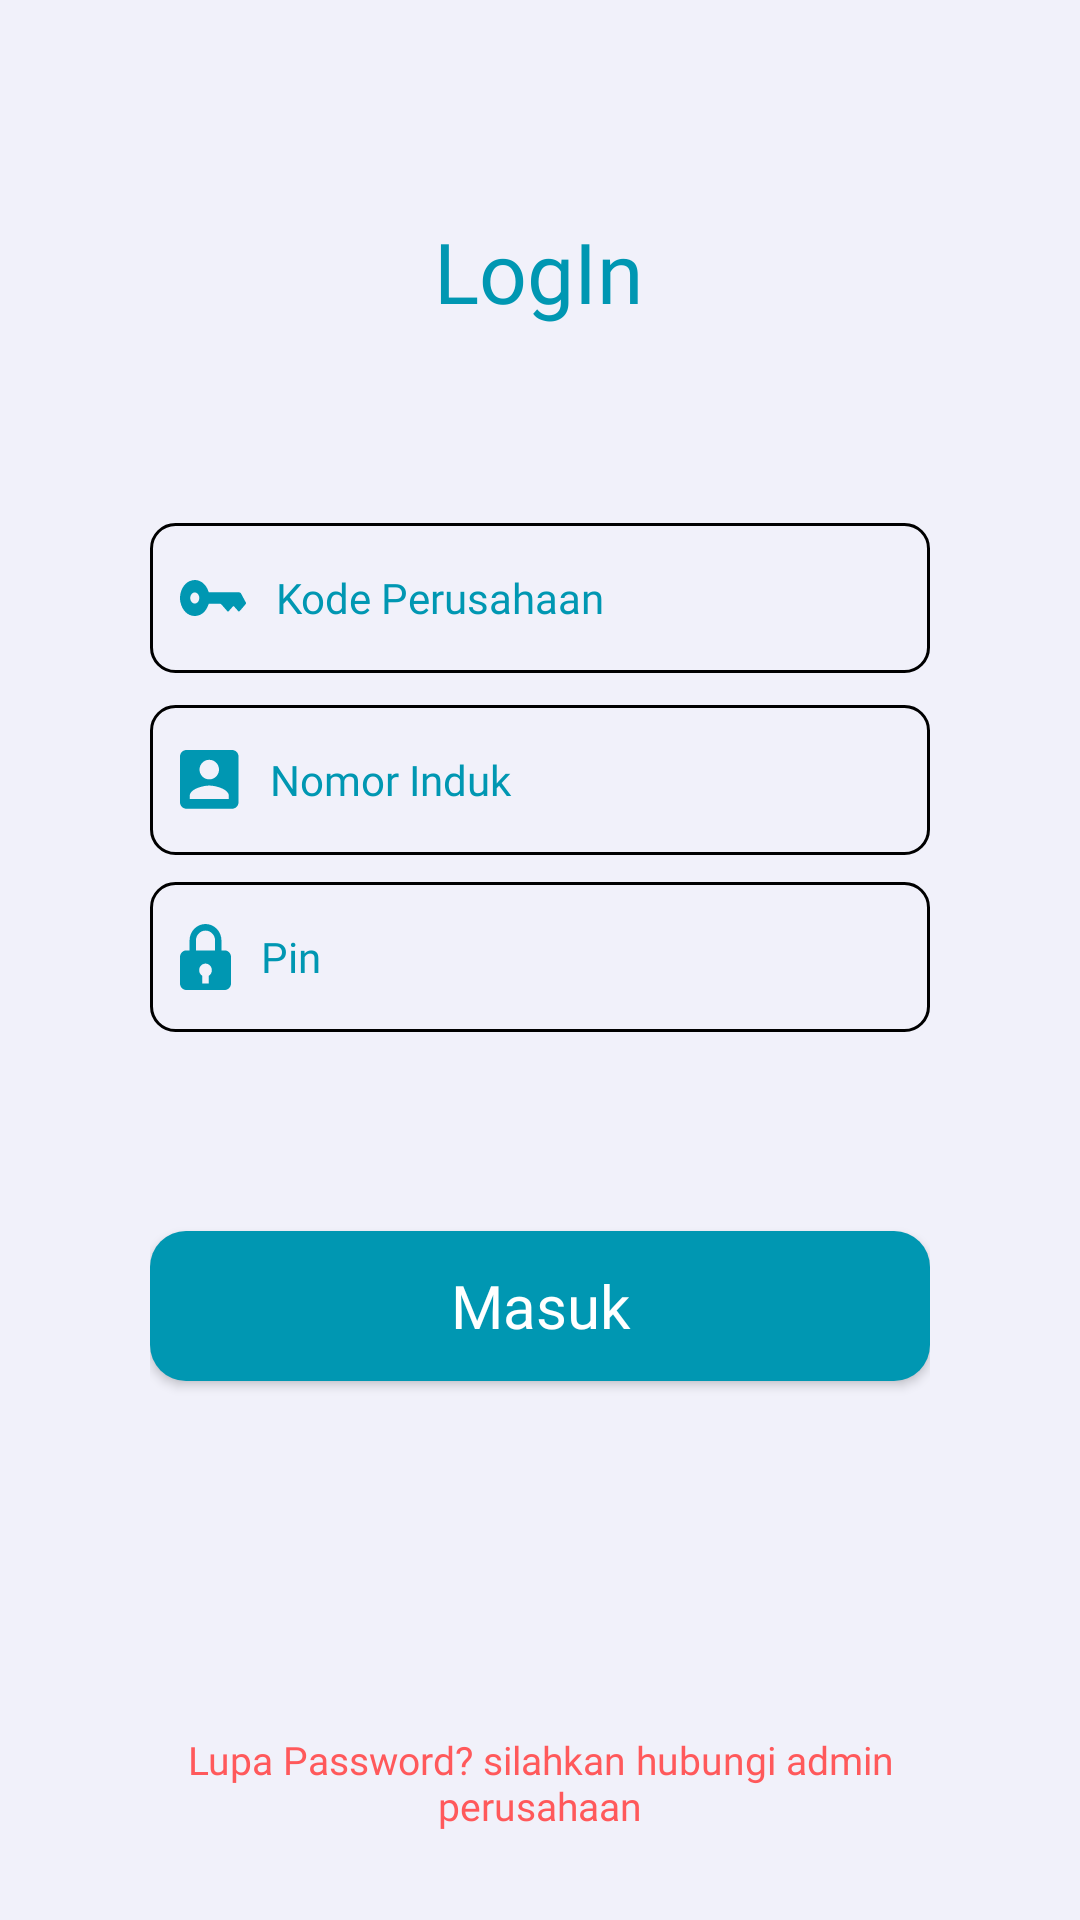

Layout XML and referenced resources for this Android screen:
<!-- AndroidManifest.xml: application theme Theme.CatatPresensi -->
<!-- res/layout/activity_login.xml -->
<?xml version="1.0" encoding="utf-8"?>
<androidx.constraintlayout.widget.ConstraintLayout xmlns:android="http://schemas.android.com/apk/res/android"
    xmlns:app="http://schemas.android.com/apk/res-auto"
    xmlns:tools="http://schemas.android.com/tools"
    android:layout_width="match_parent"
    android:layout_height="match_parent"
    android:background="@color/primary_color2"
    android:paddingStart="50dp"
    android:paddingEnd="50dp"
    android:paddingTop="10dp"
    android:paddingBottom="10dp"
    tools:context=".LoginActivity">

    <androidx.appcompat.widget.AppCompatTextView
        android:id="@+id/tv_log"
        style="@style/LoginPage"
        android:layout_width="wrap_content"
        android:layout_height="wrap_content"
        android:text="@string/login"
        app:layout_constraintBottom_toBottomOf="parent"
        app:layout_constraintEnd_toEndOf="parent"
        app:layout_constraintHorizontal_bias="0.498"
        app:layout_constraintStart_toStartOf="parent"
        app:layout_constraintTop_toTopOf="parent"
        app:layout_constraintVertical_bias="0.106" />

    <androidx.appcompat.widget.AppCompatEditText
        android:id="@+id/prompt_kp"
        android:layout_width="0dp"
        android:layout_height="50dp"
        style="@style/prompt"
        android:hint="@string/prompt1"
        android:inputType="text"
        android:drawableStart="@drawable/key"
        android:drawablePadding="10dp"
        app:layout_constraintBottom_toBottomOf="parent"
        app:layout_constraintEnd_toEndOf="parent"
        app:layout_constraintHorizontal_bias="0.157"
        app:layout_constraintStart_toStartOf="parent"
        app:layout_constraintTop_toBottomOf="@+id/tv_log"
        app:layout_constraintVertical_bias="0.139" />

    <androidx.appcompat.widget.AppCompatEditText
        android:id="@+id/prompt_ni"
        android:layout_width="0dp"
        android:layout_height="50dp"
        style="@style/prompt"
        android:hint="@string/prompt2"
        android:inputType="text"
        android:drawableStart="@drawable/user"
        android:drawablePadding="10dp"
        app:layout_constraintBottom_toBottomOf="parent"
        app:layout_constraintEnd_toEndOf="parent"
        app:layout_constraintHorizontal_bias="0.505"
        app:layout_constraintStart_toStartOf="parent"
        app:layout_constraintTop_toBottomOf="@+id/prompt_kp"
        app:layout_constraintVertical_bias="0.030" />

    <androidx.appcompat.widget.AppCompatEditText
        android:id="@+id/prompt_pin"
        style="@style/prompt"
        android:layout_width="0dp"
        android:layout_height="50dp"
        android:drawableStart="@drawable/padlock"
        android:drawablePadding="10dp"
        android:hint="@string/prompt3"
        android:autofillHints="password"
        android:inputType="textPassword"
        app:layout_constraintBottom_toBottomOf="parent"
        app:layout_constraintEnd_toEndOf="parent"
        app:layout_constraintHorizontal_bias="0.494"
        app:layout_constraintStart_toStartOf="parent"
        app:layout_constraintTop_toBottomOf="@+id/prompt_ni"
        app:layout_constraintVertical_bias="0.030" />

    <androidx.appcompat.widget.AppCompatButton
        android:id="@+id/button_log"
        style="@style/button"
        android:layout_width="0dp"
        android:layout_height="50dp"
        android:text="@string/masuk"
        android:textAllCaps="false"
        app:layout_constraintBottom_toBottomOf="parent"
        app:layout_constraintEnd_toEndOf="parent"
        app:layout_constraintHorizontal_bias="0.505"
        app:layout_constraintStart_toStartOf="parent"
        app:layout_constraintTop_toBottomOf="@+id/prompt_pin"
        app:layout_constraintVertical_bias="0.281" />

    <androidx.appcompat.widget.AppCompatTextView
        style="@style/info"
        android:layout_width="0dp"
        android:layout_height="wrap_content"
        android:text="@string/info"
        app:layout_constraintBottom_toBottomOf="parent"
        app:layout_constraintEnd_toEndOf="parent"
        app:layout_constraintHorizontal_bias="0.505"
        app:layout_constraintStart_toStartOf="parent"
        app:layout_constraintTop_toBottomOf="@+id/button_log"
        app:layout_constraintVertical_bias="0.859" />

</androidx.constraintlayout.widget.ConstraintLayout>
<!-- resources referenced by this layout -->
<resources>
  <color name="primary_color2">#F1F1FA</color>
  <!-- drawable user (drawable) -->
  <vector android:height="21.25dp" android:viewportHeight="17"
      android:viewportWidth="16" android:width="20dp" xmlns:android="http://schemas.android.com/apk/res/android">
      <path android:fillColor="#0097B2" android:pathData="M0,2.266V14.404C0,15.358 0.772,16.139 1.734,16.139H13.873C14.826,16.139 15.607,15.358 15.607,14.404V2.266C15.607,1.312 14.826,0.532 13.873,0.532H1.734C0.772,0.532 0,1.312 0,2.266ZM10.404,5.734C10.404,7.173 9.243,8.335 7.803,8.335C6.364,8.335 5.202,7.173 5.202,5.734C5.202,4.295 6.364,3.133 7.803,3.133C9.243,3.133 10.404,4.295 10.404,5.734ZM2.601,12.67C2.601,10.936 6.069,9.983 7.803,9.983C9.537,9.983 13.006,10.936 13.006,12.67V13.537H2.601V12.67Z"/>
  </vector>
  <string name="info">Lupa Password? silahkan hubungi admin perusahaan</string>
  <string name="login">LogIn</string>
  <string name="masuk">Masuk</string>
  <string name="prompt1">Kode Perusahaan</string>
  <string name="prompt2">Nomor Induk</string>
  <string name="prompt3">Pin</string>
  <style name="LoginPage">
          <item name="android:textColor">@color/primary_color</item>
          <item name="android:textSize">28dp</item>
          <item name="android:fontFamily">@font/poppins_semibold</item>
      </style>
  <style name="button">
          <item name="android:background">@drawable/button_shape</item>
          <item name="android:textColor">@color/white</item>
          <item name="android:textSize">20dp</item>
          <item name="android:fontFamily">@font/poppins_medium</item>
      </style>
  <style name="info">
          <item name="android:gravity">center</item>
          <item name="android:textColor">@color/secondary_color</item>
          <item name="android:textSize">13dp</item>
          <item name="android:fontFamily">@font/poppins_regular</item>
      </style>
  <style name="prompt">
          <item name="android:background">@drawable/prompt_shape</item>
          <item name="android:textColorHint">@color/primary_color</item>
          <item name="android:textSize">14dp</item>
          <item name="android:paddingStart">10dp</item>
          <item name="android:fontFamily">@font/poppins_regular</item>
      </style>
  <style name="Theme.CatatPresensi" parent="Theme.MaterialComponents.DayNight.DarkActionBar">
          
          <item name="colorPrimary">@color/primary_color</item>
          <item name="colorPrimaryVariant">@color/purple_700</item>
          <item name="colorOnPrimary">@color/white</item>
          
          <item name="colorSecondary">@color/teal_200</item>
          <item name="colorSecondaryVariant">@color/teal_700</item>
          <item name="colorOnSecondary">@color/black</item>
          
          <item name="android:statusBarColor">@color/primary_color</item>
          
      </style>
  <color name="primary_color">#0097B2</color>
  <!-- drawable button_shape (drawable) -->
  <?xml version="1.0" encoding="utf-8"?>
  <selector xmlns:android="http://schemas.android.com/apk/res/android">
      <item>
          <shape>
              <solid android:color="@color/primary_color" />
              <corners android:radius="12dp"/>
          </shape>
      </item>
  </selector>
  <color name="white">#FFFFFFFF</color>
  <color name="secondary_color">#FF595B</color>
  <!-- drawable prompt_shape (drawable) -->
  <?xml version="1.0" encoding="utf-8"?>
  <shape android:shape="rectangle" xmlns:android="http://schemas.android.com/apk/res/android">
  
      <solid android:color="@color/primary_color2" />
      <corners android:radius="8dp" />
      <stroke android:width="1dp" android:color="@color/black"/>
  
  </shape>
  <color name="purple_700">#FF3700B3</color>
  <color name="teal_200">#FF03DAC5</color>
  <color name="teal_700">#FF018786</color>
  <color name="black">#FF000000</color>
</resources>
